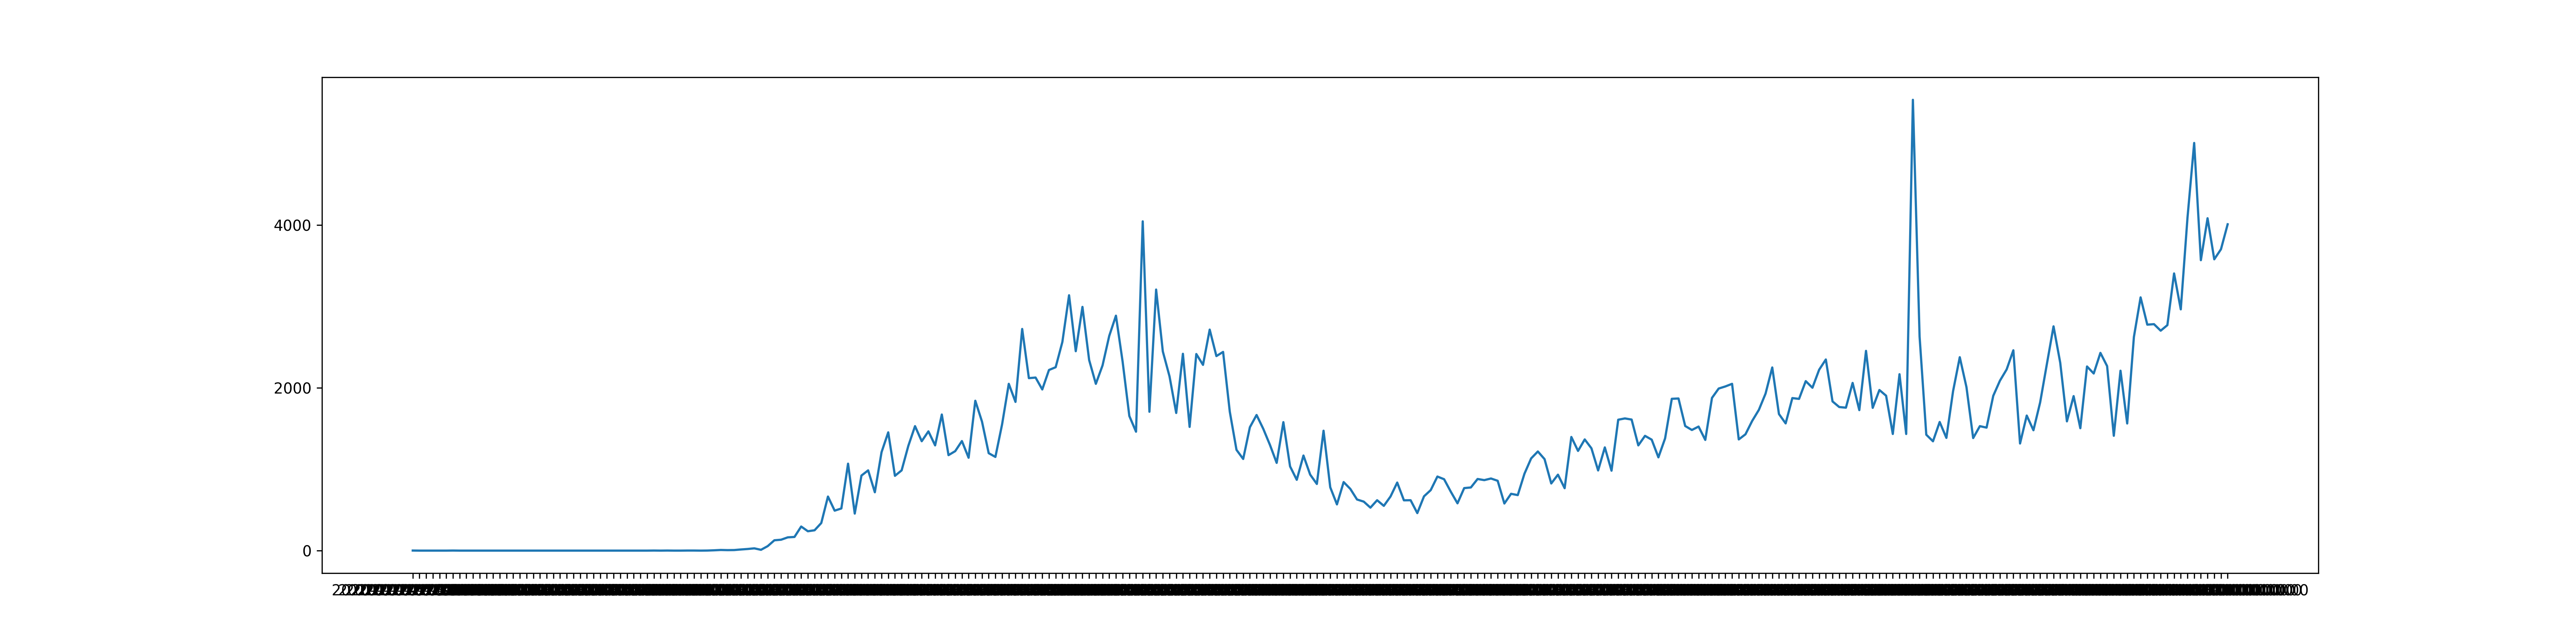

The file beside this chart, header and first rows:
2020-01-24T00:00:00, 1
2020-01-25T00:00:00, 0
2020-01-26T00:00:00, 0
2020-01-27T00:00:00, 0
2020-01-28T00:00:00, 0
2020-01-29T00:00:00, 0
2020-01-30T00:00:00, 1
2020-01-31T00:00:00, 0
2020-02-01T00:00:00, 0
2020-02-02T00:00:00, 0
2020-02-03T00:00:00, 0
2020-02-04T00:00:00, 0
2020-02-05T00:00:00, 0
2020-02-06T00:00:00, 0
2020-02-07T00:00:00, 0
2020-02-08T00:00:00, 0
2020-02-09T00:00:00, 0
2020-02-10T00:00:00, 0
2020-02-11T00:00:00, 0
2020-02-12T00:00:00, 0
2020-02-13T00:00:00, 0
2020-02-14T00:00:00, 0
2020-02-15T00:00:00, 0
2020-02-16T00:00:00, 0
2020-02-17T00:00:00, 0
2020-02-18T00:00:00, 0
2020-02-19T00:00:00, 0
2020-02-20T00:00:00, 0
2020-02-21T00:00:00, 0
2020-02-22T00:00:00, 0
2020-02-23T00:00:00, 0
2020-02-24T00:00:00, 0
2020-02-25T00:00:00, 0
2020-02-26T00:00:00, 0
2020-02-27T00:00:00, 0
2020-02-28T00:00:00, 0
2020-02-29T00:00:00, 1
2020-03-01T00:00:00, 0
2020-03-02T00:00:00, 1
2020-03-03T00:00:00, 0
2020-03-04T00:00:00, 0
2020-03-05T00:00:00, 1
2020-03-06T00:00:00, 1
2020-03-07T00:00:00, 0
2020-03-08T00:00:00, 1
2020-03-09T00:00:00, 4
2020-03-10T00:00:00, 8
2020-03-11T00:00:00, 6
2020-03-12T00:00:00, 7
2020-03-13T00:00:00, 14
2020-03-14T00:00:00, 20
2020-03-15T00:00:00, 28
2020-03-16T00:00:00, 10
2020-03-17T00:00:00, 55
2020-03-18T00:00:00, 127
2020-03-19T00:00:00, 134
2020-03-20T00:00:00, 163
2020-03-21T00:00:00, 168
2020-03-22T00:00:00, 296
2020-03-23T00:00:00, 238
2020-03-24T00:00:00, 250
... 211 more rows
